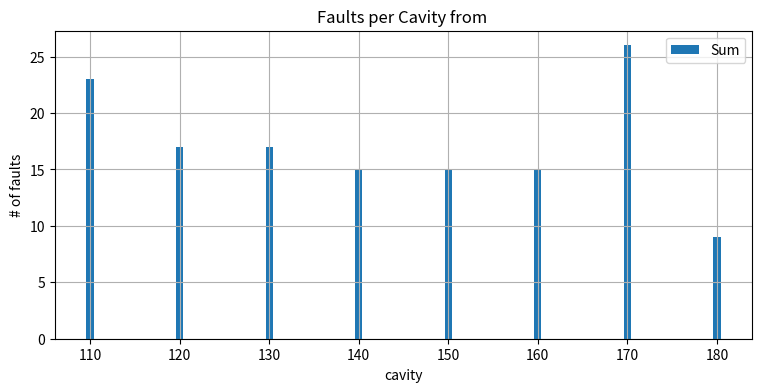

Write Python code to recreate this figure.
import numpy as np
import matplotlib.pyplot as plt
import statistics

ListA = [[ 10003, 10004,10005,10010,  10020, 10033,  10042],
        [ 10022, 10026,  10030,  10037, 10042],
        [ 10008,  10014, 10026, 10033, 10045],
        [ 10005,  10018, 10029, 10042,  10047],
        [10020, 10033, 10039, 10044],
	[10006, 10015, 10034, 10039, 10047],
	[10004, 10009, 10013, 10019, 10027, 10033,10038, 10044],
	[10015, 10032, 10044]]
ListB = [[ 10007, 10016,  10023, 10037,  10048],
        [ 10025, 10028,  10034,  10041, 10046],
        [ 10010,  10017, 10029, 10039, 10048],
        [ 10007,  10021, 10032, 10046,  10050],
        [10023, 10036, 10042, 10050],
        [10009, 10019, 10037, 10042, 10049],
        [10007, 10012, 10016, 10022, 10030, 10036,10042, 10048],
        [10018, 10035, 10047]]
PVList = [110, 120,130,140,150,160,170,180]

CavFltDat=[]
CavRdyDat = []
Flt=[]
Rdy=[]
lofl = []
b=0
Cavity = []
qnch=[]

for b in range (len(PVList)):
	i=0
	n=0
	CavFltDat=(ListA[b])
	CavRdyDat=(ListB[b])
	FltTime=[]
	
	while i <= (len(CavFltDat)-1):
		Rdy = CavRdyDat[n]
		Flt = CavFltDat[(i)]	
		if (int(Rdy) >= int(Flt)) and ((i+1) <= len(CavFltDat)) and ((n+1) <= len(CavRdyDat)):
			FltTime.append( int(Rdy) - int(Flt))
			
			while (int(Flt) <= int(Rdy)) and ((i+1) <= len(CavFltDat)):
				try:
					i+=1
					if (i+1) <= len(CavFltDat):
						Flt = CavFltDat[i]
					
					continue
				except IndexError:
					print("Ooops, went too far with i")
					break
			
		elif (int(Flt)>=int(Rdy)) and ((n+1) < len(CavRdyDat)):
				try:
					while(Flt>=Rdy):
						n+=1
						Rdy = CavRdyDat[n]
						continue
				except IndexError:
					print("ran off edge of map")
					break
		else:
			break

		
	if (i>0 and n>0):

		lofl.append([sum(FltTime),statistics.mean(FltTime),statistics.stdev(FltTime)])

numpy_array = np.array(lofl)
#transpose =numpy_array.T
#flipped=transpose.tolist()


for testPV in PVList:
   Cavity.append(testPV)           # strip out the linac and cavity number from PV for plot
for i in range(len(numpy_array)):
   qnch.append(numpy_array[i][0])
 
plt.figure(figsize=(9,4))
plt.bar(Cavity,qnch, label='Sum')
plt.legend()
plt.xlabel('cavity')
plt.ylabel('# of faults')
plt.title("Faults per Cavity from ")
plt.grid()

plt.show()
